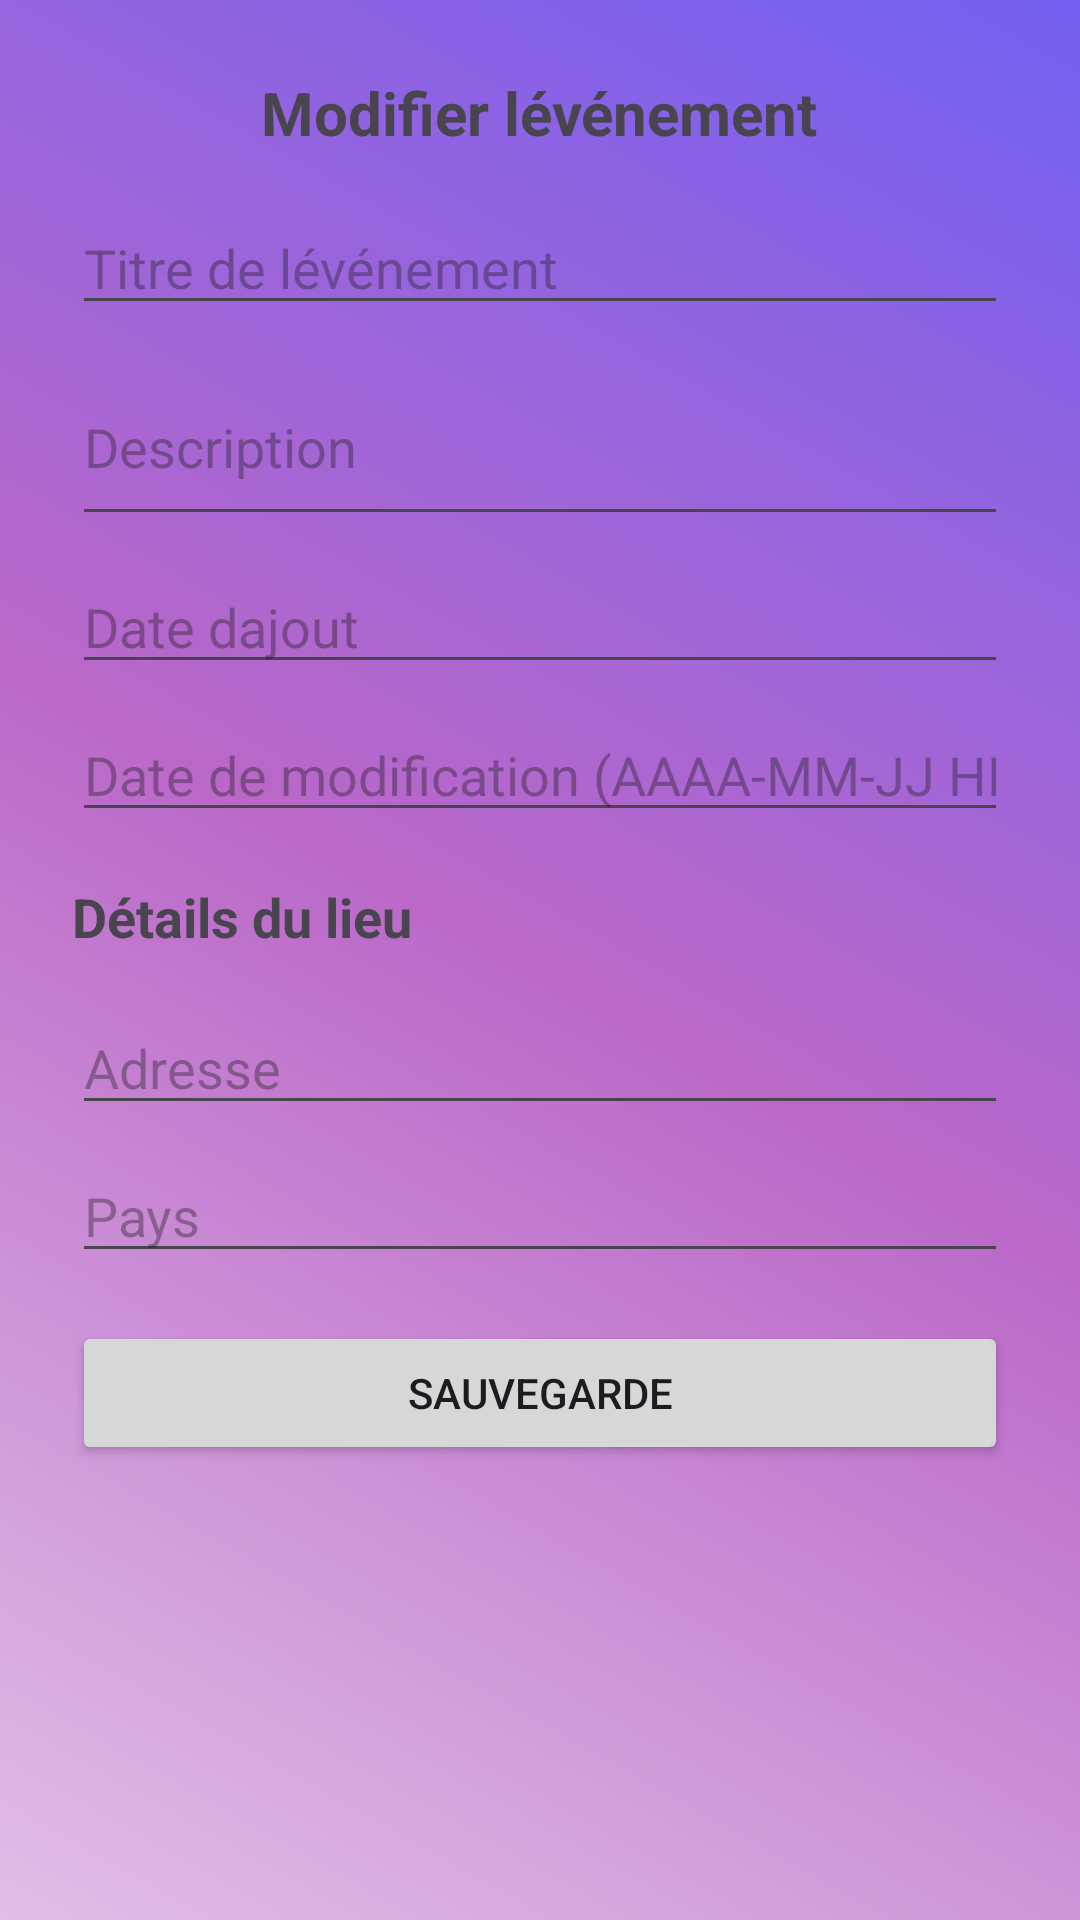

The Android layout XML behind this screen, and the referenced resources:
<!-- AndroidManifest.xml: application theme Theme.InvteMe -->
<!-- res/layout/activity_modifier_evenement.xml -->
<?xml version="1.0" encoding="utf-8"?>
<ScrollView xmlns:android="http://schemas.android.com/apk/res/android"
    android:layout_width="match_parent"
    android:layout_height="match_parent"
    android:background="@drawable/gradient_list_background">
    <LinearLayout
        android:layout_width="match_parent"
        android:layout_height="wrap_content"
        android:orientation="vertical"
        android:padding="24dp">

        <TextView
            android:layout_width="wrap_content"
            android:layout_height="wrap_content"
            android:text="@string/edit_event"
            android:textSize="20sp"
            android:textStyle="bold"
            android:layout_gravity="center_horizontal"
            android:layout_marginBottom="16dp"/>

        <EditText
            android:id="@+id/etTitre"
            android:layout_width="match_parent"
            android:layout_height="wrap_content"
            android:hint="@string/event_title"
            android:inputType="text"/>

        <EditText
            android:id="@+id/etDescription"
            android:layout_width="match_parent"
            android:layout_height="wrap_content"
            android:hint="@string/event_description"
            android:inputType="textMultiLine"
            android:minLines="2"
            android:layout_marginTop="8dp"/>

        <EditText
            android:id="@+id/etDateAjout"
            android:layout_width="match_parent"
            android:layout_height="wrap_content"
            android:hint="@string/event_date_added"
            android:inputType="datetime"
            android:layout_marginTop="8dp"/>

        <EditText
            android:id="@+id/etDateModification"
            android:layout_width="match_parent"
            android:layout_height="wrap_content"
            android:hint="@string/event_date_modified"
            android:inputType="datetime"
            android:layout_marginTop="8dp"/>

        <TextView
            android:layout_width="wrap_content"
            android:layout_height="wrap_content"
            android:text="@string/location_details"
            android:textSize="18sp"
            android:textStyle="bold"
            android:layout_marginTop="16dp"
            android:layout_marginBottom="8dp"/>

        <EditText
            android:id="@+id/etLieuAdresse"
            android:layout_width="match_parent"
            android:layout_height="wrap_content"
            android:hint="@string/location_address"
            android:inputType="textPostalAddress"
            android:layout_marginTop="8dp"/>

        <EditText
            android:id="@+id/etLieuPays"
            android:layout_width="match_parent"
            android:layout_height="wrap_content"
            android:hint="@string/location_country"
            android:inputType="text"
            android:layout_marginTop="8dp"/>

        <Button
            android:id="@+id/btnSave"
            android:layout_width="match_parent"
            android:layout_height="wrap_content"
            android:text="@string/save"
            android:layout_marginTop="16dp"/>
    </LinearLayout>
</ScrollView>
<!-- resources referenced by this layout -->
<resources>
  <!-- drawable gradient_list_background (drawable) -->
  <shape xmlns:android="http://schemas.android.com/apk/res/android"
      android:shape="rectangle">
      <gradient
          android:angle="45"
          android:startColor="#E1BEE7"
          android:centerColor="#BA68C8"
          android:endColor="#7360F2"
          android:type="linear" />
  </shape>
  <string name="edit_event">Modifier lévénement</string>
  <string name="event_date_added">Date dajout</string>
  <string name="event_date_modified">Date de modification (AAAA-MM-JJ HH:MM:SS)</string>
  <string name="event_description">Description</string>
  <string name="event_title" tools:ignore="DuplicateDefinition">Titre de lévénement</string>
  <string name="location_address">Adresse</string>
  <string name="location_country">Pays</string>
  <string name="location_details">Détails du lieu</string>
  <string name="save">Sauvegarde</string>
  <style name="Theme.InvteMe" parent="Base.Theme.InvteMe" />
  <style name="Base.Theme.InvteMe" parent="Theme.Material3.DayNight.NoActionBar">
          
          
  
  
  
          <item name="android:windowBackground">@drawable/gradient_list_background</item>
      </style>
</resources>
